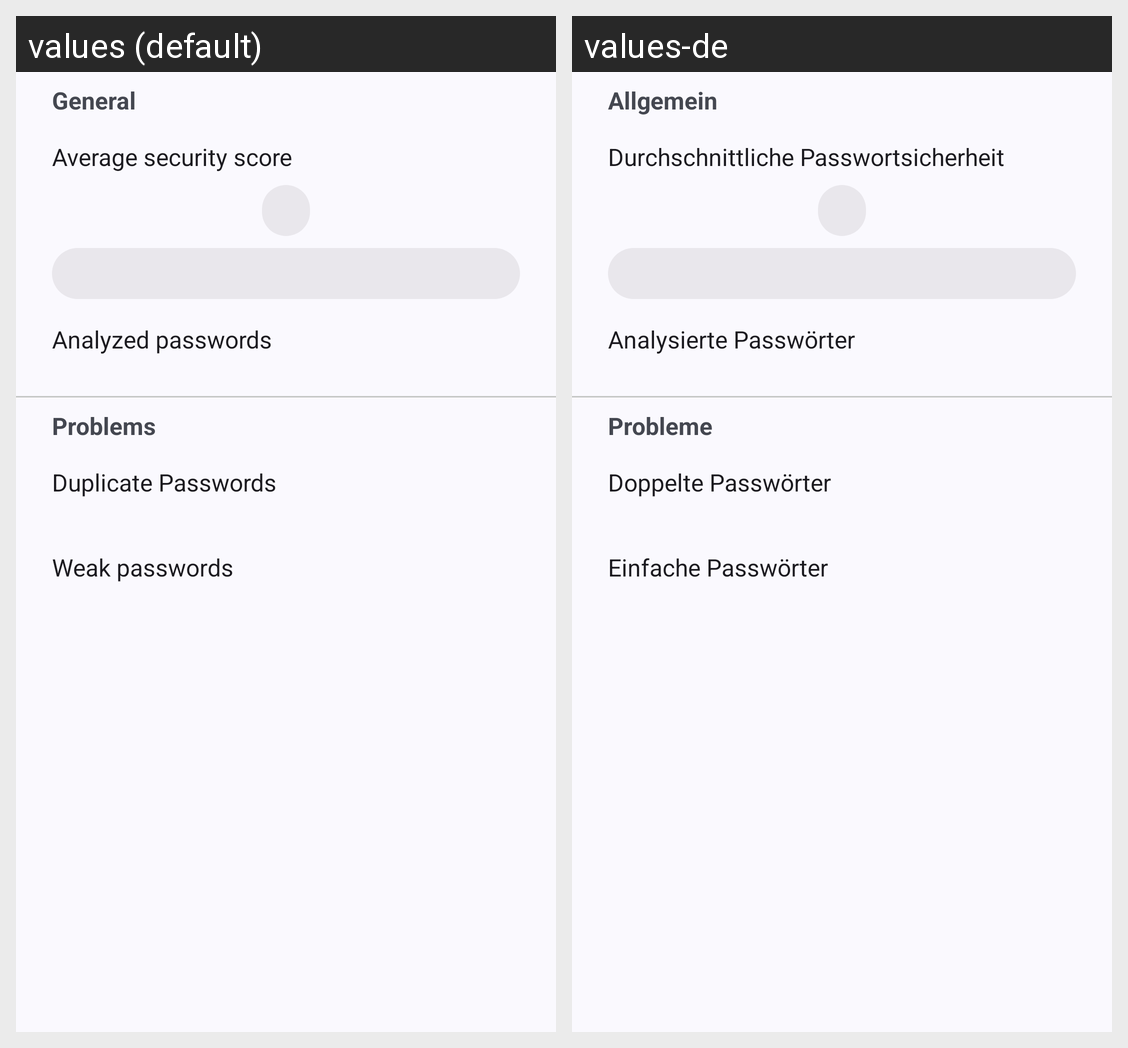

Strings drawn on this Android screen and how each of the app's shown locales translates them:
Android screen res/layout/fragment_password_analysis_general.xml rendered under 2 locales, left to right: values (default), values-de. Device: Nexus 5 (rendered at 1080×1920; each locale shown at half size, 540×960, under a caption strip naming it); theme Theme.PasswordVault.
Strings drawn on this screen, with the default value and each locale's value (text and hints the layout hard-codes, and strings that could not be matched under every locale, appear in the picture but are not listed):

password_results_general_title
  values: General
  values-de: Allgemein

password_results_general_average_score
  values: Average security score
  values-de: Durchschnittliche Passwortsicherheit

password_results_general_analyzed
  values: Analyzed passwords
  values-de: Analysierte Passwörter

password_results_general_problems
  values: Problems
  values-de: Probleme

password_results_general_duplicates
  values: Duplicate Passwords
  values-de: Doppelte Passwörter

password_results_general_weak
  values: Weak passwords
  values-de: Einfache Passwörter
